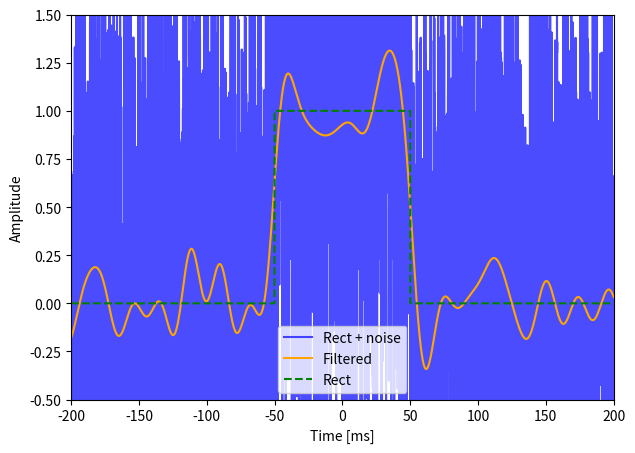
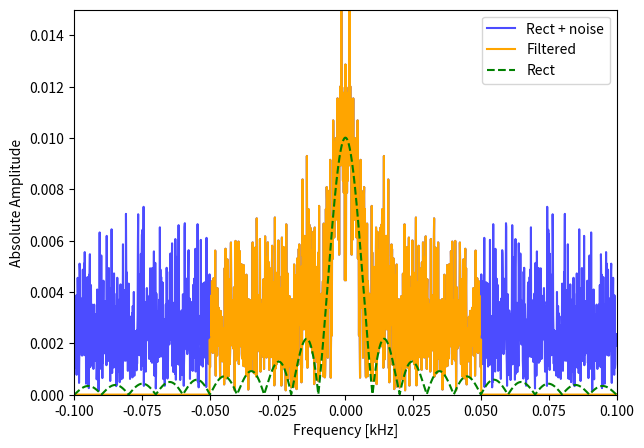

Here is the Python script that generated these plots, in order:
import numpy as np
import matplotlib.pyplot as plt

# パラメータの定義
fs = np.float64(10)  # サンプリング周波数 [kHz]
data_size = np.int64(1e5)  # サンプル数

rect_width = np.float64(100)  # 矩形信号の時間幅 [msec]
T0 = data_size * 1 / fs / 2

# フィルタの帯域幅
LPF_width = np.float64(0.1)  # kHz

n_var = np.float64(1)  # 白色ガウス雑音の分散

# 時間軸の生成
t_index = np.arange(data_size) * 1 / fs
t_rect = np.float64(np.abs(t_index - T0) <= rect_width / 2)
t_noise = np.random.normal(0.0, np.sqrt(n_var), data_size)

t_rect_noise = t_rect + t_noise

# 周波数軸の生成とフーリエ変換
f_index = np.fft.fftfreq(data_size, 1 / fs)
f_rect_noise = np.fft.fft(t_rect_noise)

# ローパスフィルタ
f_LPF = np.complex128(np.abs(f_index) <= LPF_width / 2)
f_rect_LPF = f_LPF * f_rect_noise
t_rect_LPF = np.fft.ifft(f_rect_LPF).real

# 矩形信号のフーリエ変換
f_rect = np.fft.fft(t_rect)

# 図のプロット (時間波形)
plt.figure(figsize=(7, 5))
plt.plot(t_index - T0, t_rect_noise, label="Rect + noise", color='blue', alpha=0.7)
plt.plot(t_index - T0, t_rect_LPF, label="Filtered", color='orange')
plt.plot(t_index - T0, t_rect, label="Rect", color='green', linestyle='--')
plt.xlim([-200, 200])  # 時間軸を -200 から 200 msに設定
plt.ylim([-0.5, 1.50])
plt.xlabel("Time [ms]")
plt.ylabel("Amplitude")
plt.legend()
plt.show()

# 図のプロット (周波数スペクトル)
plt.figure(figsize=(7, 5))
plt.plot(np.fft.fftshift(f_index), np.fft.fftshift(np.abs(f_rect_noise))/100000, label="Rect + noise", color='blue', alpha=0.7)
plt.plot(np.fft.fftshift(f_index), np.fft.fftshift(np.abs(f_rect_LPF))/100000, label="Filtered", color='orange')
plt.plot(np.fft.fftshift(f_index), np.fft.fftshift(np.abs(f_rect))/100000, label="Rect", color='green', linestyle='--')
plt.xlim([-0.1, 0.1])
plt.ylim([0, 0.015])
plt.xlabel("Frequency [kHz]")
plt.ylabel("Absolute Amplitude")
plt.legend()
plt.show()
